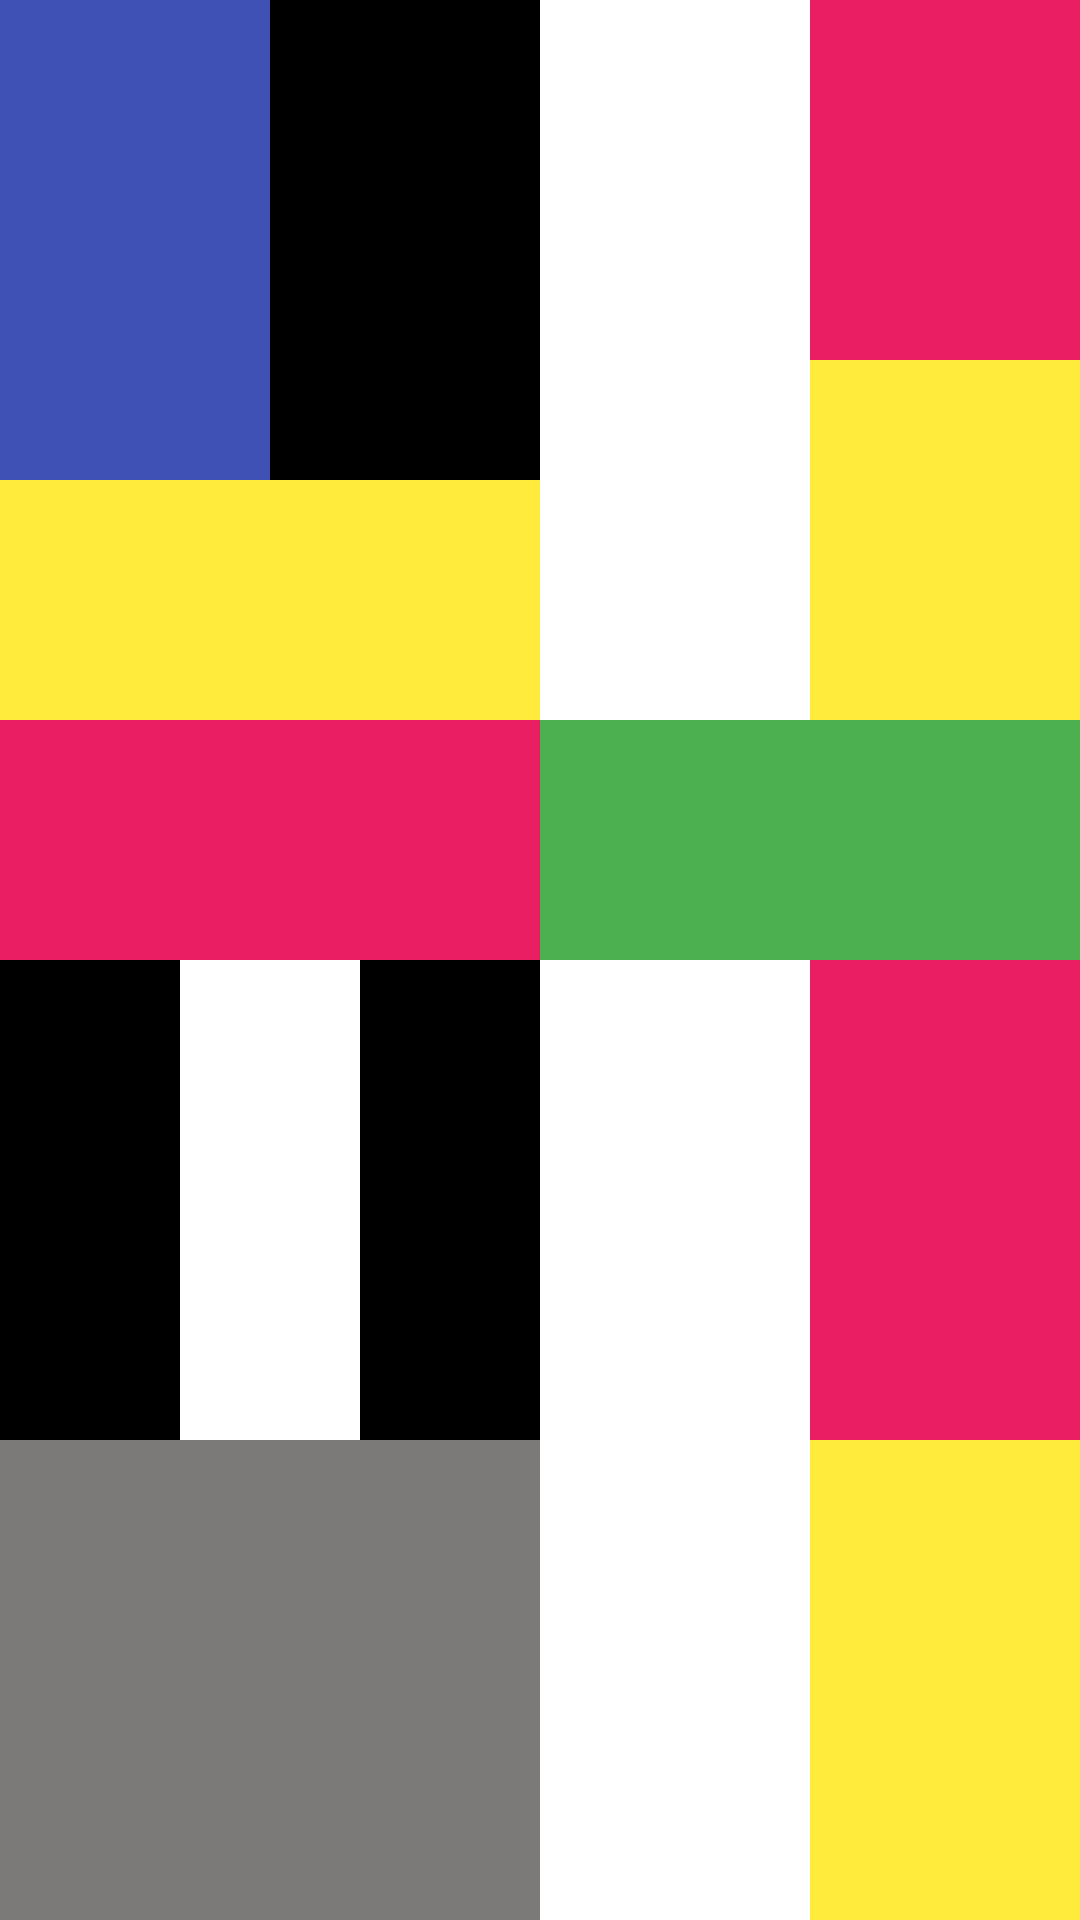

This screen was rendered from an Android layout file. Write that file and the resources it references.
<!-- AndroidManifest.xml: application theme Theme.AndroidFirst -->
<!-- res/layout/homework2.xml -->
<?xml version="1.0" encoding="utf-8"?>
<LinearLayout xmlns:android="http://schemas.android.com/apk/res/android"
    android:layout_width="match_parent"
    android:layout_height="match_parent"
    android:orientation="vertical">

    <LinearLayout
        android:layout_width="match_parent"
        android:layout_height="match_parent"
        android:layout_weight="1">

        <LinearLayout
            android:layout_width="match_parent"
            android:layout_height="match_parent"
            android:layout_weight="1"
            android:orientation="vertical">

            <LinearLayout
                android:layout_width="match_parent"
                android:layout_height="match_parent"
                android:layout_weight="1"
                android:orientation="horizontal">

                <TextView
                    android:layout_width="wrap_content"
                    android:layout_height="match_parent"
                    android:layout_weight="1"
                    android:background="#3F51B5" />

                <TextView
                    android:layout_width="wrap_content"
                    android:layout_height="match_parent"
                    android:layout_weight="1"
                    android:background="@color/black" />

            </LinearLayout>

            <LinearLayout
                android:layout_width="match_parent"
                android:layout_height="match_parent"
                android:layout_weight="1"
                android:orientation="vertical">

                <TextView
                    android:layout_width="match_parent"
                    android:layout_height="wrap_content"
                    android:layout_weight="1"
                    android:background="#FFEB3B" />

                <TextView
                    android:layout_width="match_parent"
                    android:layout_height="wrap_content"
                    android:layout_weight="1"
                    android:background="#E91E63" />

            </LinearLayout>
        </LinearLayout>

        <LinearLayout
            android:layout_width="match_parent"
            android:layout_height="match_parent"
            android:layout_weight="1"
            android:orientation="vertical">

            <LinearLayout
                android:layout_width="match_parent"
                android:layout_height="match_parent"
                android:layout_weight="1"
                android:orientation="horizontal">

                <LinearLayout
                    android:layout_width="match_parent"
                    android:layout_height="match_parent"
                    android:layout_weight="1"
                    android:orientation="horizontal">

                </LinearLayout>

                <LinearLayout
                    android:layout_width="match_parent"
                    android:layout_height="match_parent"
                    android:layout_weight="1"
                    android:orientation="vertical">

                    <TextView
                        android:layout_width="match_parent"
                        android:layout_height="match_parent"
                        android:layout_weight="1"
                        android:background="#E91E63" />

                    <TextView
                        android:layout_width="match_parent"
                        android:layout_height="match_parent"
                        android:layout_weight="1"
                        android:background="#FFEB3B" />
                </LinearLayout>

            </LinearLayout>

            <LinearLayout
                android:layout_width="match_parent"
                android:layout_height="match_parent"
                android:layout_weight="3"
                android:orientation="horizontal">

                <TextView
                    android:layout_width="wrap_content"
                    android:layout_height="match_parent"
                    android:layout_weight="1"
                    android:background="#4CAF50" />

            </LinearLayout>
        </LinearLayout>


    </LinearLayout>


    <LinearLayout
        android:layout_width="match_parent"
        android:layout_height="match_parent"
        android:layout_weight="1"
        android:orientation="horizontal">

        <LinearLayout
            android:layout_width="match_parent"
            android:layout_height="match_parent"
            android:layout_weight="1"
            android:orientation="vertical">

            <LinearLayout
                android:layout_width="match_parent"
                android:layout_height="match_parent"
                android:layout_weight="1"
                android:orientation="horizontal">

                <TextView
                    android:layout_width="wrap_content"
                    android:layout_height="match_parent"
                    android:layout_weight="1"
                    android:background="@color/black" />

                <TextView
                    android:layout_width="wrap_content"
                    android:layout_height="match_parent"
                    android:layout_weight="1"
                    android:background="@color/white" />

                <TextView
                    android:layout_width="wrap_content"
                    android:layout_height="match_parent"
                    android:layout_weight="1"
                    android:background="@color/black" />

            </LinearLayout>

            <LinearLayout
                android:layout_width="match_parent"
                android:layout_height="match_parent"
                android:layout_weight="1"
                android:orientation="horizontal">

                <TextView
                    android:layout_width="wrap_content"
                    android:layout_height="match_parent"
                    android:layout_weight="1"
                    android:background="#7C7979" />

            </LinearLayout>

        </LinearLayout>

        <LinearLayout
            android:layout_width="match_parent"
            android:layout_height="match_parent"
            android:layout_weight="1"
            android:orientation="horizontal">

            <LinearLayout
                android:layout_width="match_parent"
                android:layout_height="match_parent"
                android:layout_weight="1"
                android:orientation="horizontal">

                <LinearLayout
                    android:layout_width="match_parent"
                    android:layout_height="match_parent"
                    android:layout_weight="1"
                    android:orientation="horizontal">

                </LinearLayout>

                <LinearLayout
                    android:layout_width="match_parent"
                    android:layout_height="match_parent"
                    android:layout_weight="1"
                    android:orientation="vertical">

                    <TextView
                        android:layout_width="match_parent"
                        android:layout_height="match_parent"
                        android:layout_weight="1"
                        android:background="#E91E63" />

                    <TextView
                        android:layout_width="match_parent"
                        android:layout_height="match_parent"
                        android:layout_weight="1"
                        android:background="#FFEB3B" />
                </LinearLayout>

            </LinearLayout>

        </LinearLayout>
    </LinearLayout>

</LinearLayout>
<!-- resources referenced by this layout -->
<resources>
  <style name="Theme.AndroidFirst" parent="Theme.MaterialComponents.DayNight.DarkActionBar">
          
          <item name="colorPrimary">@color/purple_500</item>
          <item name="colorPrimaryVariant">@color/purple_700</item>
          <item name="colorOnPrimary">@color/white</item>
          
          <item name="colorSecondary">@color/teal_200</item>
          <item name="colorSecondaryVariant">@color/teal_700</item>
          <item name="colorOnSecondary">@color/black</item>
          
          <item name="android:statusBarColor">?attr/colorPrimaryVariant</item>
          
      </style>
  <!-- not gathered from this repository: default colours our renderer supplied (Android Studio template values) -->
  <color name="purple_500">#FF6200EE</color>
  <color name="purple_700">#FF3700B3</color>
  <color name="teal_200">#FF03DAC5</color>
  <color name="teal_700">#FF018786</color>
  <color name="black">#FF000000</color>
  <color name="white">#FFFFFFFF</color>
</resources>
